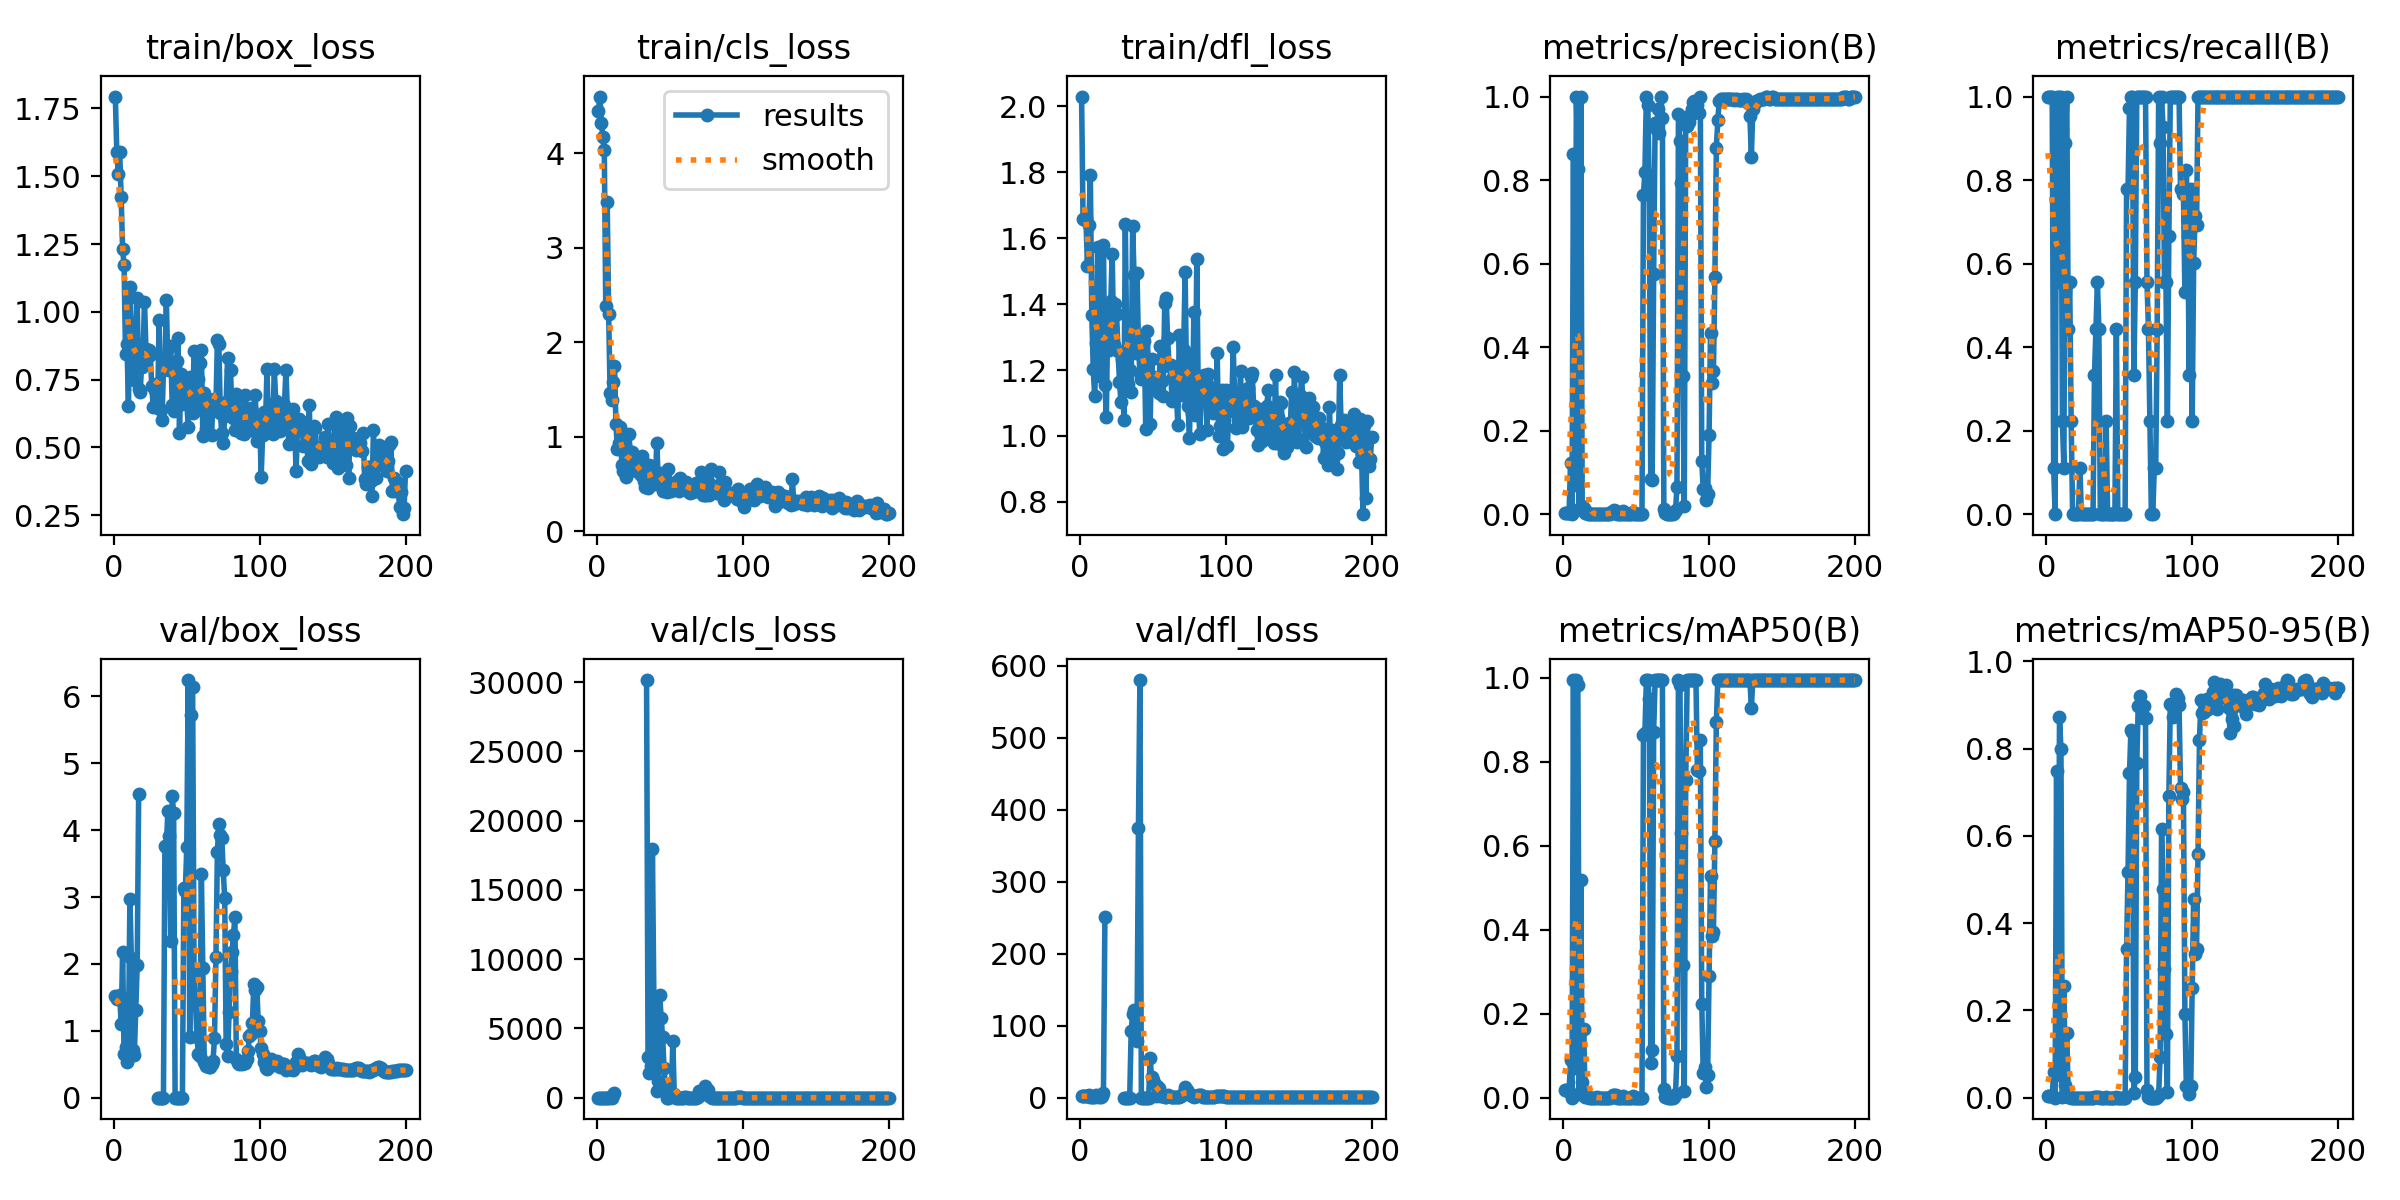

The table this chart was drawn from, first rows:
epoch, time, train/box_loss, train/cls_loss, train/dfl_loss, metrics/precision(B), metrics/recall(B), metrics/mAP50(B), metrics/mAP50-95(B), val/box_loss, val/cls_loss, val/dfl_loss, lr/pg0, lr/pg1, lr/pg2
1, 6.394, 1.794, 4.444, 2.029, 0.00333, 1, 0.01883, 0.00479, 1.521, 4.323, 2.017, 2e-05, 2e-05, 2e-05
2, 7.08, 1.591, 4.597, 1.659, 0.00333, 1, 0.01852, 0.00478, 1.475, 4.346, 1.957, 5.9703e-05, 5.9703e-05, 5.9703e-05
3, 7.696, 1.51, 4.316, 1.658, 0.00333, 1, 0.01671, 0.00491, 1.49, 4.347, 1.948, 9.901e-05, 9.901e-05, 9.901e-05
4, 8.261, 1.588, 4.168, 1.661, 0.00333, 1, 0.01489, 0.00433, 1.528, 4.358, 1.994, 0.0001379, 0.0001379, 0.0001379
5, 8.959, 1.422, 4.029, 1.514, 0.1217, 0.1111, 0.09047, 0.05988, 1.104, 2.195, 1.848, 0.0001764, 0.0001764, 0.0001764
6, 9.977, 1.231, 2.385, 1.639, 0, 0, 0, 0, 2.176, 5.699, 3.304, 0.0002146, 0.0002146, 0.0002146
7, 10.88, 1.173, 3.485, 1.793, 0.8636, 1, 0.995, 0.7482, 0.6461, 6.642, 1.334, 0.0002523, 0.0002523, 0.0002523
8, 11.84, 0.8448, 2.299, 1.367, 0.07038, 0.5556, 0.07033, 0.05219, 0.756, 10.42, 1.319, 0.0002896, 0.0002896, 0.0002896
9, 12.75, 0.8814, 1.461, 1.202, 1, 1, 0.995, 0.8735, 0.538, 16.13, 1.215, 0.0003265, 0.0003265, 0.0003265
10, 13.78, 0.6514, 1.391, 1.12, 0.8269, 1, 0.984, 0.7988, 0.8667, 4.742, 1.452, 0.0003631, 0.0003631, 0.0003631
11, 14.67, 1.091, 1.579, 1.281, 0.01189, 0.2222, 0.00777, 0.00148, 2.972, 163.5, 3.206, 0.0003992, 0.0003992, 0.0003992
12, 15.65, 0.944, 1.749, 1.573, 1, 0.1111, 0.5193, 0.2564, 2.081, 330.3, 2.979, 0.000435, 0.000435, 0.000435
13, 17.14, 0.7876, 1.133, 1.183, 0.01871, 0.8889, 0.03667, 0.0288, 0.708, inf, 1.377, 0.0004703, 0.0004703, 0.0004703
14, 18.62, 0.7483, 0.8695, 1.195, 0.01516, 1, 0.1641, 0.1486, 0.6366, inf, 1.306, 0.0005053, 0.0005053, 0.0005053
15, 19.6, 0.8837, 0.9311, 1.295, 0.00245, 0.4444, 0.00245, 0.00199, 1.314, inf, 1.926, 0.0005398, 0.0005398, 0.0005398
16, 21.08, 1.05, 1.104, 1.58, 0.00478, 0.5556, 0.00449, 0.00193, 1.979, inf, 6.903, 0.000574, 0.000574, 0.000574
17, 22.44, 0.7171, 0.7015, 1.153, 0.00082, 0.2222, 0.00067, 0.00013, 4.541, inf, 251.8, 0.0006077, 0.0006077, 0.0006077
18, 23.49, 0.7046, 0.641, 1.059, 0, 0, 0, 0, nan, nan, nan, 0.0006411, 0.0006411, 0.0006411
19, 24.37, 0.7968, 0.9103, 1.388, 0, 0, 0, 0, nan, nan, nan, 0.0006741, 0.0006741, 0.0006741
20, 25.26, 0.8391, 0.574, 1.26, 0, 0, 0, 0, nan, nan, nan, 0.0007066, 0.0007066, 0.0007066
21, 26.17, 1.038, 0.7909, 1.411, 0, 0, 0, 0, nan, nan, nan, 0.0007388, 0.0007388, 0.0007388
22, 27.08, 0.8612, 1.029, 1.552, 0, 0, 0, 0, nan, nan, nan, 0.0007706, 0.0007706, 0.0007706
23, 27.98, 0.8322, 0.6615, 1.277, 0.00094, 0.1111, 0.0005, 5e-05, nan, nan, nan, 0.000802, 0.000802, 0.000802
24, 28.86, 0.8603, 0.8376, 1.4, 0, 0, 0, 0, nan, nan, nan, 0.000833, 0.000833, 0.000833
25, 29.71, 0.8407, 0.728, 1.37, 0, 0, 0, 0, nan, nan, nan, 0.0008636, 0.0008636, 0.0008636
26, 30.58, 0.7276, 0.7192, 1.257, 0, 0, 0, 0, nan, nan, nan, 0.0008938, 0.0008938, 0.0008938
27, 31.43, 0.6488, 0.6391, 1.164, 0, 0, 0, 0, nan, nan, nan, 0.0009236, 0.0009236, 0.0009236
28, 32.28, 0.7126, 0.6511, 1.104, 0, 0, 0, 0, nan, nan, nan, 0.000953, 0.000953, 0.000953
29, 33.09, 0.7345, 0.7104, 1.232, 0, 0, 0, 0, nan, nan, nan, 0.000982, 0.000982, 0.000982
30, 34, 0.6464, 0.5971, 1.05, 0, 0, 0, 0, 0, inf, 0, 0.001011, 0.001011, 0.001011
31, 34.83, 0.968, 0.7971, 1.644, 0, 0, 0, 0, 0, inf, 0, 0.001039, 0.001039, 0.001039
32, 35.7, 0.6384, 0.5296, 1.243, 0, 0, 0, 0, 0, inf, 0, 0.001067, 0.001067, 0.001067
33, 36.55, 0.5996, 0.4714, 1.159, 0.00434, 0.3333, 0.00279, 0.00127, 0, inf, 0, 0.001094, 0.001094, 0.001094
34, 37.4, 0.7839, 0.561, 1.199, 0.00577, 0.4444, 0.00555, 0.00127, 0, 30160, 0, 0.001121, 0.001121, 0.001121
35, 38.23, 0.808, 0.4578, 1.133, 0.00917, 0.5556, 0.00687, 0.00172, 3.766, 2960, 92.39, 0.001148, 0.001148, 0.001148
36, 39.05, 1.044, 0.7048, 1.636, 0.0087, 0.4444, 0.00647, 0.00212, 3.746, 1795, 115.7, 0.001174, 0.001174, 0.001174
37, 39.92, 0.8006, 0.6517, 1.487, 0, 0, 0, 0, 4.28, 2267, 122, 0.0012, 0.0012, 0.0012
38, 40.76, 0.7859, 0.5937, 1.251, 0, 0, 0, 0, 3.913, 17984, 110.5, 0.001225, 0.001225, 0.001225
39, 41.62, 0.873, 0.5766, 1.495, 0, 0, 0, 0, 2.349, 7116, 78.46, 0.00125, 0.00125, 0.00125
40, 42.51, 0.6554, 0.5005, 1.277, 0, 0, 0, 0, 4.512, 2797, 374.4, 0.001275, 0.001275, 0.001275
41, 43.45, 0.635, 0.9382, 1.191, 0.00763, 0.2222, 0.0043, 0.00081, 4.253, 486.4, 580.4, 0.001299, 0.001299, 0.001299
42, 44.31, 0.7947, 0.5389, 1.171, 0, 0, 0, 0, 0, 1227, 0, 0.001323, 0.001323, 0.001323
43, 45.18, 0.8182, 0.6168, 1.297, 0, 0, 0, 0, 0, 7428, 0, 0.001347, 0.001347, 0.001347
44, 46.04, 0.9024, 0.6067, 1.289, 0, 0, 0, 0, 0, 5756, 0, 0.00137, 0.00137, 0.00137
45, 46.87, 0.5528, 0.4271, 1.021, 0, 0, 0, 0, 0, 4356, 0, 0.001392, 0.001392, 0.001392
46, 47.75, 0.7718, 0.514, 1.318, 0, 0, 0, 0, 0, 2116, 0, 0.001415, 0.001415, 0.001415
47, 48.6, 0.6608, 0.4375, 1.167, 0, 0, 0, 0, 0, 795, 0, 0.001436, 0.001436, 0.001436
48, 49.47, 0.6803, 0.4131, 1.035, 0.00471, 0.4444, 0.00343, 0.0005, 3.129, 8.944, 54.49, 0.001458, 0.001458, 0.001458
49, 50.32, 0.7504, 0.6594, 1.234, 0, 0, 0, 0, 3.086, 8.121, 28.75, 0.001479, 0.001479, 0.001479
50, 51.18, 0.6665, 0.5158, 1.16, 0, 0, 0, 0, 3.744, 14.02, 24.93, 0.0015, 0.0015, 0.0015
51, 52.03, 0.5746, 0.4272, 1.179, 0, 0, 0, 0, 6.243, 232, 20.84, 0.001505, 0.001505, 0.001505
52, 52.86, 0.7582, 0.4513, 1.158, 0, 0, 0, 0, 0.9021, 4062, 1.751, 0.001495, 0.001495, 0.001495
53, 53.7, 0.7456, 0.4785, 1.159, 0, 0, 0, 0, 5.714, 240.4, 16.02, 0.001485, 0.001485, 0.001485
54, 54.54, 0.6274, 0.4779, 1.13, 0, 0, 0, 0, 6.137, 7.815, 13.23, 0.001475, 0.001475, 0.001475
55, 55.39, 0.8563, 0.533, 1.271, 0.7649, 0.7778, 0.8631, 0.3397, 1.854, 1.912, 2.535, 0.001465, 0.001465, 0.001465
56, 56.25, 0.6367, 0.4234, 1.167, 0.8201, 0.7778, 0.8688, 0.5174, 1.389, 1.652, 2.282, 0.001455, 0.001455, 0.001455
57, 57.15, 0.6767, 0.5603, 1.122, 1, 0.9737, 0.995, 0.7434, 0.9028, 1.076, 1.748, 0.001446, 0.001446, 0.001446
58, 58.01, 0.7539, 0.4979, 1.402, 0.9805, 1, 0.995, 0.8435, 0.6506, 1.198, 1.413, 0.001436, 0.001436, 0.001436
59, 58.86, 0.813, 0.527, 1.418, 0.7736, 1, 0.9506, 0.8372, 0.6161, 1.36, 1.439, 0.001426, 0.001426, 0.001426
60, 59.71, 0.8579, 0.4472, 1.297, 0.0842, 0.3333, 0.08241, 0.01061, 3.351, 36.19, 3.475, 0.001416, 0.001416, 0.001416
... 140 more rows
